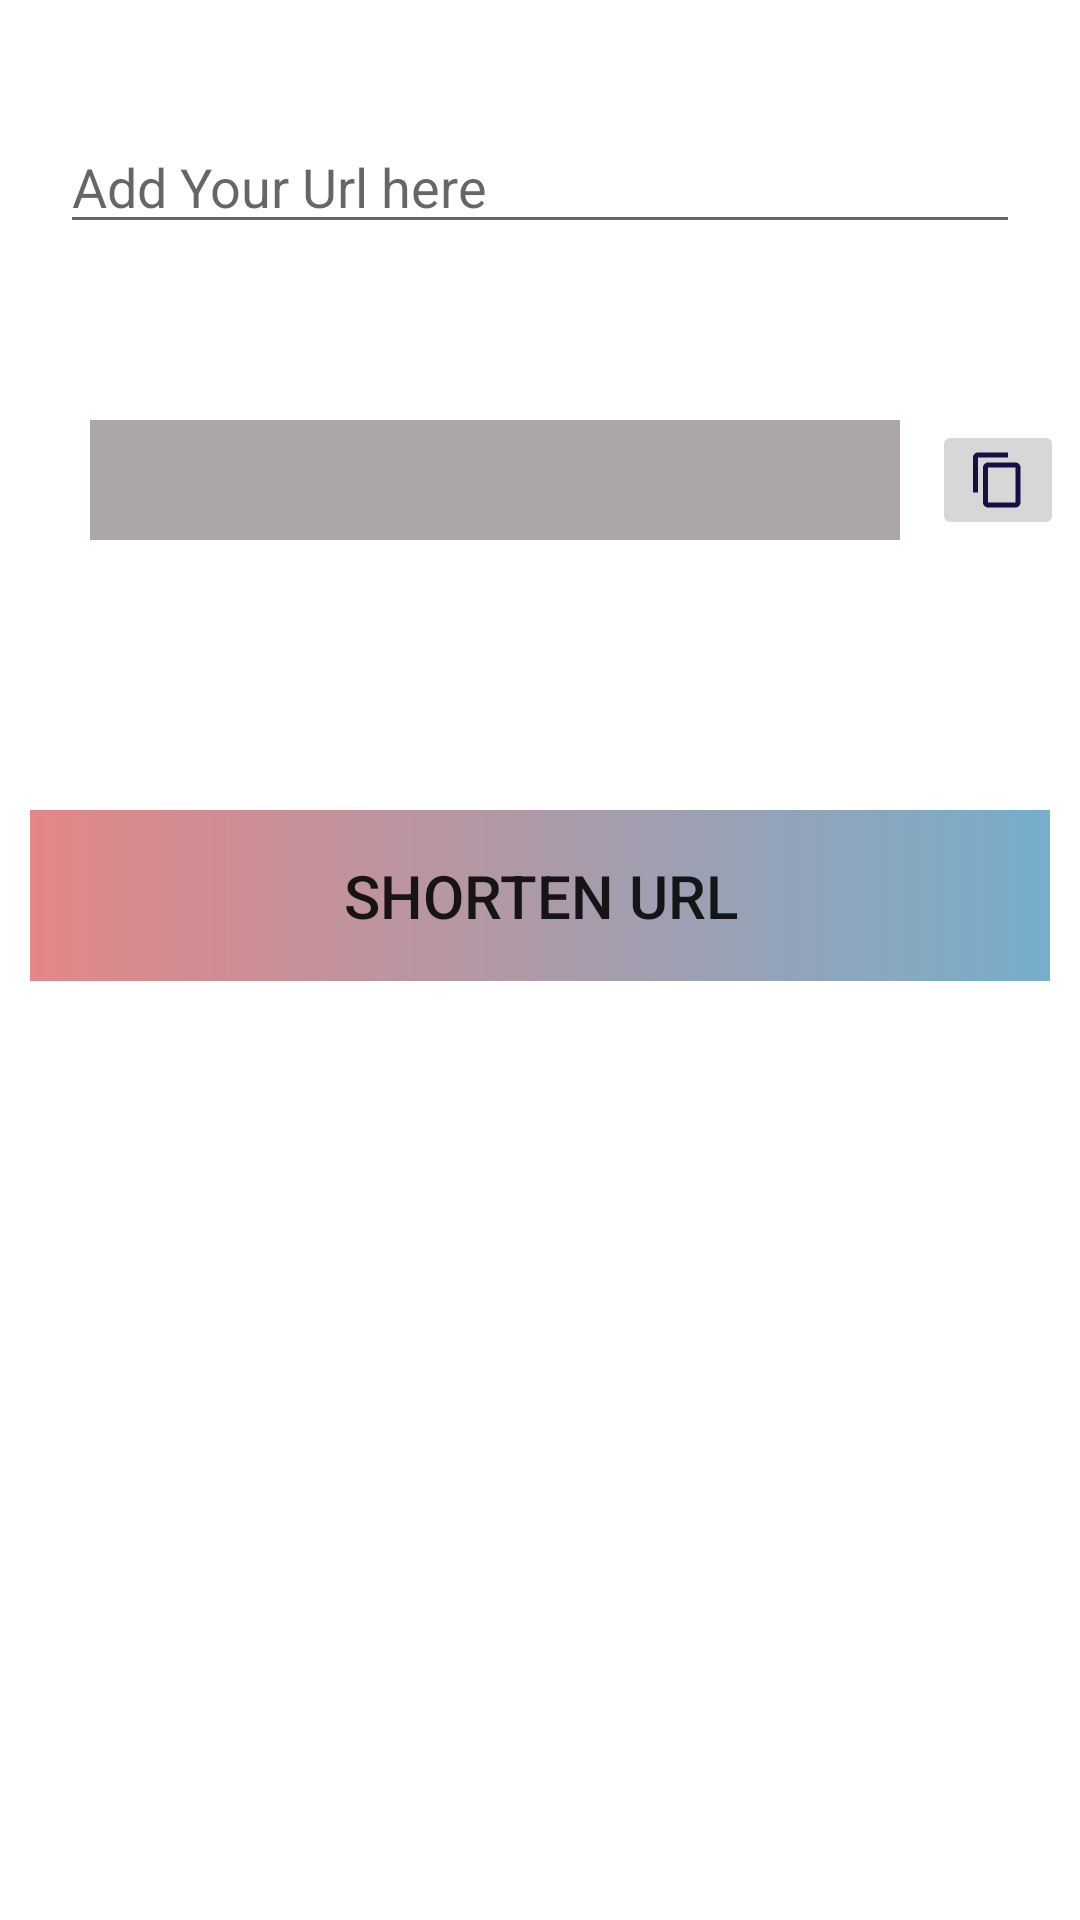

Here is an Android app screen rendered from its layout file. Give the layout XML and the strings, colors and styles it references.
<!-- AndroidManifest.xml: application theme Theme.TabandFragement -->
<!-- res/layout/fragment_2.xml -->
<?xml version="1.0" encoding="utf-8"?>
<androidx.constraintlayout.widget.ConstraintLayout xmlns:android="http://schemas.android.com/apk/res/android"
    xmlns:app="http://schemas.android.com/apk/res-auto"
    xmlns:tools="http://schemas.android.com/tools"
    android:layout_width="match_parent"
    android:layout_height="match_parent"
    tools:context=".Fragment_2">

    
    <EditText
        android:id="@+id/edit_text_url1"
        android:layout_width="match_parent"
        android:layout_height="wrap_content"
        android:layout_marginStart="20dp"
        android:layout_marginTop="40dp"
        android:layout_marginEnd="20dp"
        android:hint="Add Your Url here"
        app:layout_constraintLeft_toLeftOf="parent"
        app:layout_constraintRight_toRightOf="parent"
        app:layout_constraintTop_toTopOf="parent" />


    <TextView
        android:id="@+id/outputview"
        android:layout_width="match_parent"
        android:layout_height="40dp"
        android:layout_marginStart="30dp"
        android:layout_marginTop="100dp"
        android:layout_marginEnd="60dp"
        android:layout_marginBottom="50dp"
        android:src="#dddccc"
        android:background="@color/gray"
        app:layout_constraintLeft_toLeftOf="parent"
        app:layout_constraintRight_toRightOf="parent"
        app:layout_constraintTop_toTopOf="@+id/edit_text_url1" />

    <ImageButton
        android:id="@+id/copybtn"
        android:layout_width="wrap_content"
        android:src="@drawable/ic_baseline_content_copy_24"
        android:layout_height="wrap_content"
        app:layout_constraintBottom_toBottomOf="@id/outputview"
        app:layout_constraintEnd_toEndOf="parent"
        app:layout_constraintStart_toEndOf="@id/outputview"
        app:layout_constraintTop_toTopOf="@id/outputview"
        android:layout_marginStart="10dp"
        android:layout_marginEnd="5dp"
        />


    <Button
        android:id="@+id/button2"
        android:layout_width="match_parent"
        android:layout_height="wrap_content"
        android:layout_marginTop="90dp"
        android:layout_marginStart="10dp"
        android:layout_marginEnd="10dp"
        android:background="@drawable/button_gradient"
        android:padding="15dp"
        android:text="Shorten URL"
        android:textSize="20sp"
        app:layout_constraintEnd_toEndOf="parent"
        app:layout_constraintStart_toEndOf="parent"
        app:layout_constraintStart_toStartOf="parent"
        app:layout_constraintTop_toBottomOf="@id/outputview" />

</androidx.constraintlayout.widget.ConstraintLayout>
<!-- resources referenced by this layout -->
<resources>
  <color name="gray">#ACA6A6</color>
  <!-- drawable button_gradient (drawable) -->
  <?xml version="1.0" encoding="utf-8"?>
  <shape xmlns:android="http://schemas.android.com/apk/res/android">
      <gradient android:startColor="#DDDF7474"
          android:endColor="#BB4590B8"
          android:angle="360" />
  
  </shape>
  <!-- drawable ic_baseline_content_copy_24 (drawable) -->
  <vector android:height="20dp" android:tint="#150F44"
      android:viewportHeight="24" android:viewportWidth="24"
      android:width="20dp" xmlns:android="http://schemas.android.com/apk/res/android">
      <path android:fillColor="@android:color/white" android:pathData="M16,1L4,1c-1.1,0 -2,0.9 -2,2v14h2L4,3h12L16,1zM19,5L8,5c-1.1,0 -2,0.9 -2,2v14c0,1.1 0.9,2 2,2h11c1.1,0 2,-0.9 2,-2L21,7c0,-1.1 -0.9,-2 -2,-2zM19,21L8,21L8,7h11v14z"/>
  </vector>
  <style name="Theme.TabandFragement" parent="Theme.MaterialComponents.DayNight.DarkActionBar">
          
          <item name="colorPrimary">@color/purple_500</item>
          <item name="colorPrimaryVariant">@color/purple_700</item>
          <item name="colorOnPrimary">@color/white</item>
          
          <item name="colorSecondary">@color/teal_200</item>
          <item name="colorSecondaryVariant">@color/teal_700</item>
          <item name="colorOnSecondary">@color/black</item>
          
          <item name="android:statusBarColor" tools:targetApi="l">?attr/colorPrimaryVariant</item>
          
      </style>
  <color name="purple_500">#FF6200EE</color>
  <color name="purple_700">#FF3700B3</color>
  <color name="white">#FFFFFFFF</color>
  <color name="teal_200">#FF03DAC5</color>
  <color name="teal_700">#FF018786</color>
  <color name="black">#FF000000</color>
</resources>
